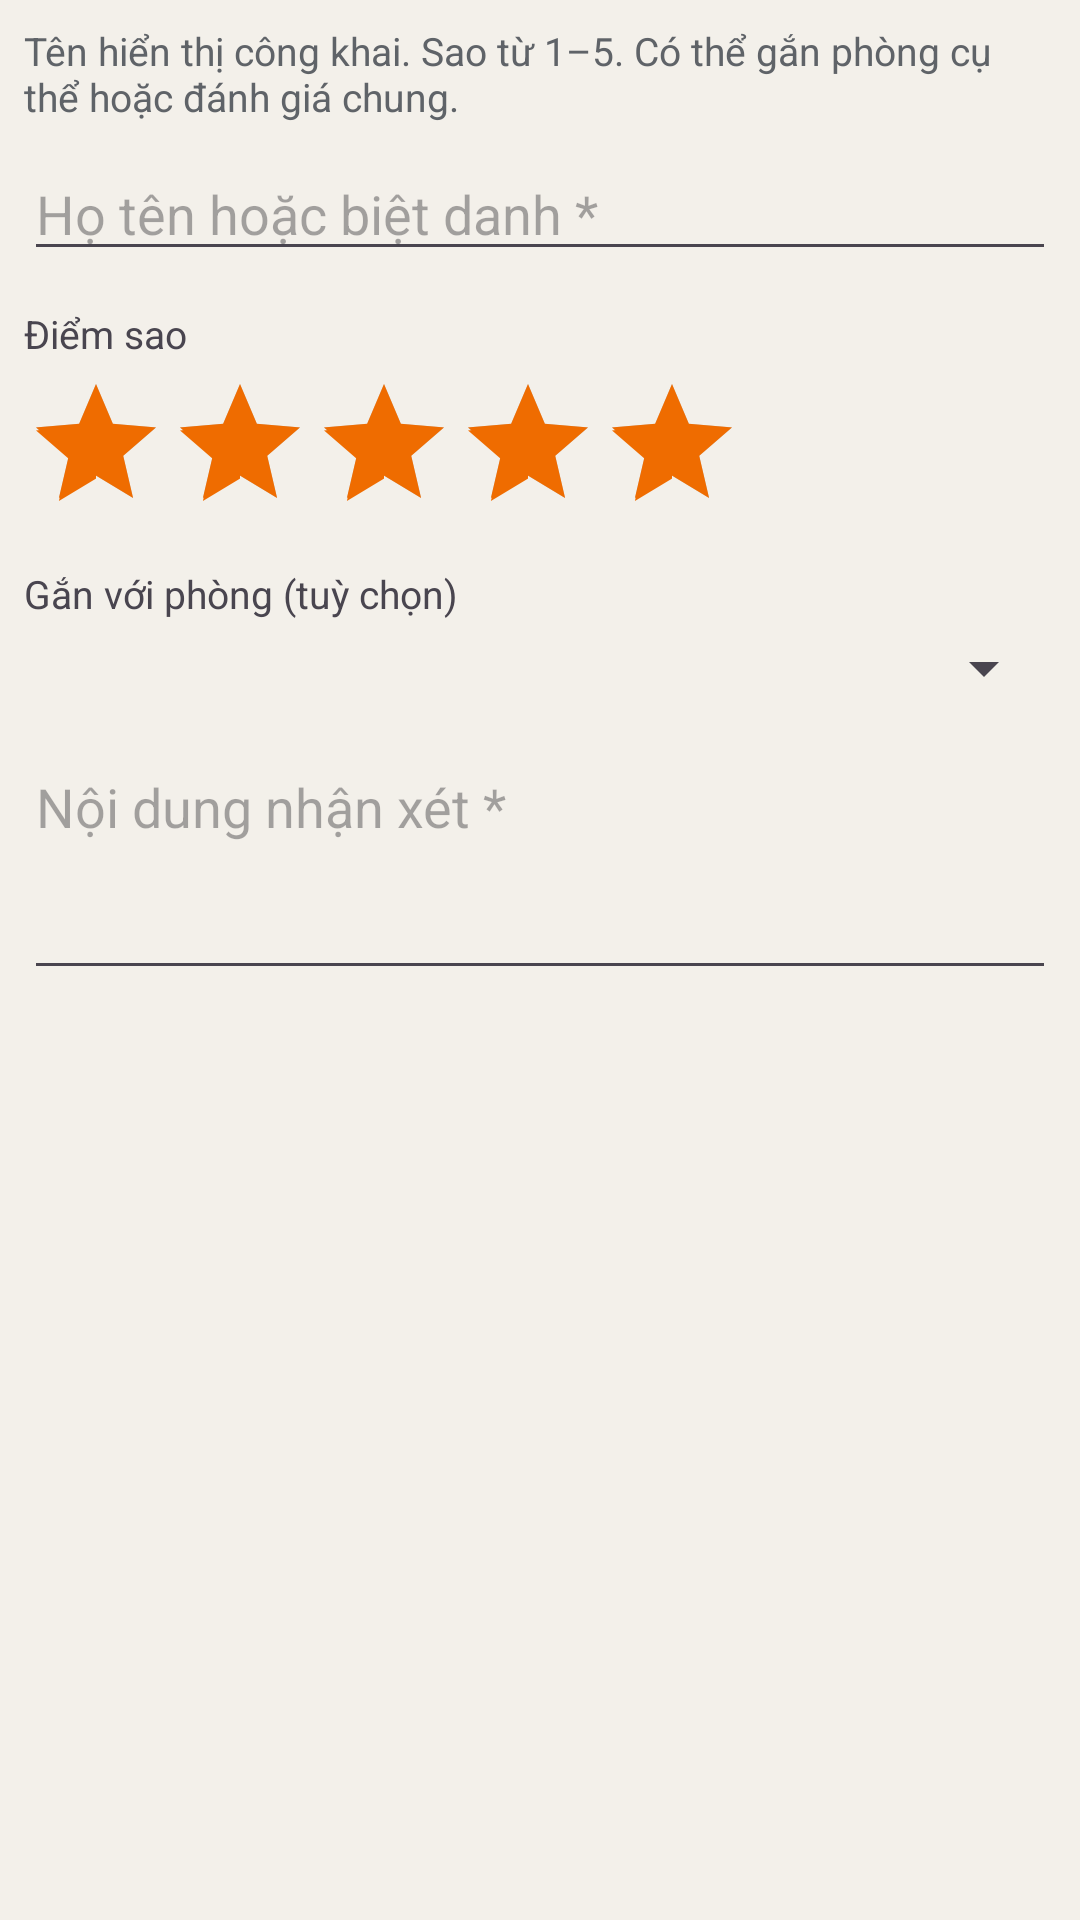

Layout XML and referenced resources for this Android screen:
<!-- AndroidManifest.xml: application theme Theme.Doan -->
<!-- res/layout/dialog_danh_gia.xml -->
<?xml version="1.0" encoding="utf-8"?>
<ScrollView xmlns:android="http://schemas.android.com/apk/res/android"
    android:layout_width="match_parent"
    android:layout_height="wrap_content">

    <LinearLayout
        android:layout_width="match_parent"
        android:layout_height="wrap_content"
        android:orientation="vertical"
        android:padding="8dp">

        <TextView
            android:layout_width="match_parent"
            android:layout_height="wrap_content"
            android:text="@string/danh_gia_dialog_hint"
            android:textColor="?attr/colorOnSurfaceVariant"
            android:textSize="13sp" />

        <EditText
            android:id="@+id/edtTenDanhGia"
            android:layout_width="match_parent"
            android:layout_height="wrap_content"
            android:layout_marginTop="8dp"
            android:hint="@string/danh_gia_hint_ten"
            android:inputType="textPersonName" />

        <TextView
            android:layout_width="match_parent"
            android:layout_height="wrap_content"
            android:layout_marginTop="12dp"
            android:text="@string/danh_gia_hint_sao"
            android:textSize="13sp" />

        <RatingBar
            android:id="@+id/ratingDanhGia"
            android:layout_width="wrap_content"
            android:layout_height="wrap_content"
            android:layout_marginTop="4dp"
            android:numStars="5"
            android:rating="5"
            android:stepSize="1" />

        <TextView
            android:layout_width="match_parent"
            android:layout_height="wrap_content"
            android:layout_marginTop="8dp"
            android:text="@string/danh_gia_hint_phong"
            android:textSize="13sp" />

        <Spinner
            android:id="@+id/spinnerPhongDanhGia"
            android:layout_width="match_parent"
            android:layout_height="wrap_content"
            android:layout_marginTop="4dp" />

        <EditText
            android:id="@+id/edtNoiDungDanhGia"
            android:layout_width="match_parent"
            android:layout_height="wrap_content"
            android:layout_marginTop="12dp"
            android:gravity="top"
            android:hint="@string/danh_gia_hint_nd"
            android:inputType="textMultiLine"
            android:minLines="3" />
    </LinearLayout>
</ScrollView>
<!-- resources referenced by this layout -->
<resources>
  <string name="danh_gia_dialog_hint">Tên hiển thị công khai. Sao từ 1–5. Có thể gắn phòng cụ thể hoặc đánh giá chung.</string>
  <string name="danh_gia_hint_nd">Nội dung nhận xét *</string>
  <string name="danh_gia_hint_phong">Gắn với phòng (tuỳ chọn)</string>
  <string name="danh_gia_hint_sao">Điểm sao</string>
  <string name="danh_gia_hint_ten">Họ tên hoặc biệt danh *</string>
  <style name="Theme.Doan" parent="Theme.Doan.Green" />
  <style name="Theme.Doan.Green" parent="Theme.Doan.Base">
          <item name="colorPrimary">@color/theme_green_primary</item>
          <item name="colorOnPrimary">@color/white</item>
          <item name="colorPrimaryContainer">@color/theme_green_primary_container</item>
          <item name="colorOnPrimaryContainer">@color/theme_green_on_primary_container</item>
      </style>
  <style name="Theme.Doan.Base" parent="Theme.Material3.DayNight.NoActionBar">
          <item name="colorSurface">@color/app_background</item>
          <item name="android:colorBackground">@color/app_background</item>
          <item name="colorOnSurface">@color/app_on_surface</item>
          <item name="colorOnSurfaceVariant">@color/app_on_surface_variant</item>
          <item name="colorSurfaceVariant">#E8E4DD</item>
          <item name="colorOutline">@color/app_outline</item>
          <item name="colorOutlineVariant">@color/app_outline_variant</item>
          <item name="colorSurfaceContainerLow">@color/app_card_soft</item>
          <item name="colorSurfaceContainerHighest">@color/app_surface_card</item>
          
          <item name="colorSecondary">#EF6C00</item>
          <item name="colorOnSecondary">@color/white</item>
          <item name="colorSecondaryContainer">#FFE0B2</item>
          <item name="colorOnSecondaryContainer">#E65100</item>
  
          <item name="android:statusBarColor">?attr/colorPrimary</item>
          <item name="android:navigationBarColor">@color/app_background</item>
  
          <item name="alertDialogTheme">@style/ThemeOverlay.Doan.Dialog.Alert</item>
          <item name="materialAlertDialogTheme">@style/ThemeOverlay.Doan.MaterialAlertDialog</item>
  
          <item name="materialCardViewStyle">@style/Widget.Doan.CardView</item>
          <item name="shapeAppearanceMediumComponent">@style/ShapeAppearance.Doan.Medium</item>
          <item name="shapeAppearanceLargeComponent">@style/ShapeAppearance.Doan.Large</item>
      </style>
  <color name="theme_green_primary">#2E7D32</color>
  <color name="white">#FFFFFFFF</color>
  <color name="theme_green_primary_container">#C8E6C9</color>
  <color name="theme_green_on_primary_container">#1B5E20</color>
  <color name="app_background">#F3F0EA</color>
  <color name="app_on_surface">#1B1B1B</color>
  <color name="app_on_surface_variant">#5F6368</color>
  <color name="app_outline">#C4C0B8</color>
  <color name="app_outline_variant">#E0DDD6</color>
  <color name="app_card_soft">#FFFDFB</color>
  <color name="app_surface_card">#FFFFFFFF</color>
  <style name="ThemeOverlay.Doan.Dialog.Alert" parent="ThemeOverlay.Material3.Dialog.Alert" />
  <style name="ThemeOverlay.Doan.MaterialAlertDialog" parent="ThemeOverlay.Material3.MaterialAlertDialog" />
  <style name="Widget.Doan.CardView" parent="Widget.Material3.CardView.Elevated">
          <item name="cardCornerRadius">16dp</item>
          <item name="cardElevation">2dp</item>
          <item name="strokeWidth">0.5dp</item>
          <item name="strokeColor">?attr/colorOutlineVariant</item>
          <item name="cardBackgroundColor">?attr/colorSurfaceContainerHighest</item>
      </style>
  <style name="ShapeAppearance.Doan.Medium" parent="ShapeAppearance.Material3.Corner.Medium">
          <item name="cornerFamily">rounded</item>
          <item name="cornerSize">16dp</item>
      </style>
  <style name="ShapeAppearance.Doan.Large" parent="ShapeAppearance.Material3.Corner.Large">
          <item name="cornerFamily">rounded</item>
          <item name="cornerSize">22dp</item>
      </style>
</resources>
